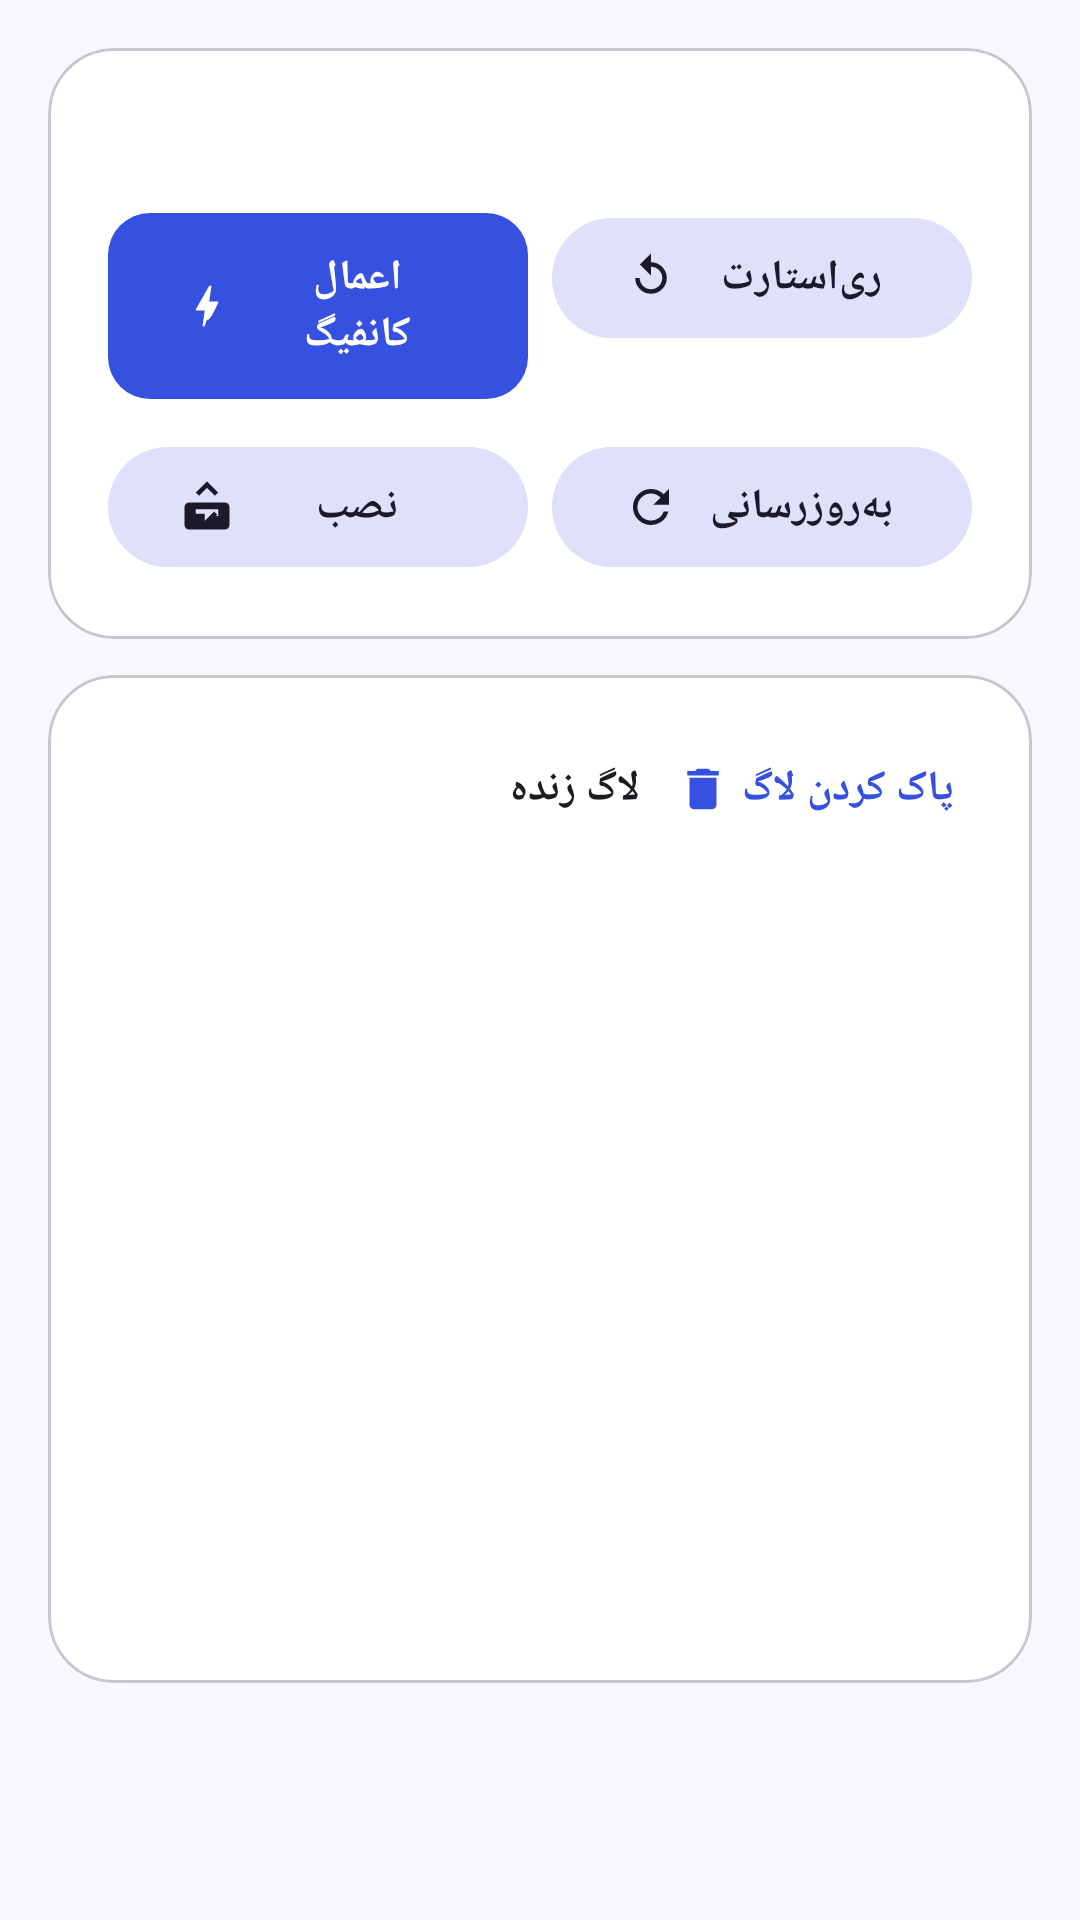

Reconstruct the res/layout file that produces this screen, plus the resources it refers to.
<!-- AndroidManifest.xml: application theme Theme.TizNet -->
<!-- res/layout/fragment_apply.xml -->
<?xml version="1.0" encoding="utf-8"?>
<androidx.core.widget.NestedScrollView
    xmlns:android="http://schemas.android.com/apk/res/android"
    xmlns:app="http://schemas.android.com/apk/res-auto"
    android:layout_width="match_parent"
    android:layout_height="match_parent">

    <LinearLayout
        android:layout_width="match_parent"
        android:layout_height="wrap_content"
        android:orientation="vertical"
        android:padding="16dp">

        <com.google.android.material.card.MaterialCardView
            android:layout_width="match_parent"
            android:layout_height="wrap_content"
            app:cardCornerRadius="22dp">

            <LinearLayout
                android:layout_width="match_parent"
                android:layout_height="wrap_content"
                android:orientation="vertical"
                android:padding="16dp">

                <TextView
                    android:id="@+id/stateText"
                    android:layout_width="match_parent"
                    android:layout_height="wrap_content"
                    android:textAppearance="?attr/textAppearanceTitleSmall"
                    android:textStyle="bold"
                    tools:ignore="HardcodedText"
                    xmlns:tools="http://schemas.android.com/tools" />

                    <GridLayout
                        android:layout_width="match_parent"
                        android:layout_height="wrap_content"
                        android:layout_marginTop="12dp"
                        android:columnCount="2"
                        android:useDefaultMargins="true">

                        <com.google.android.material.button.MaterialButton
                            android:id="@+id/btnApply"
                            android:layout_width="0dp"
                            android:layout_columnWeight="1"
                            android:layout_height="wrap_content"
                            app:icon="@drawable/ic_bolt"
                            android:text="@string/apply_action_apply" />

                        <com.google.android.material.button.MaterialButton
                            android:id="@+id/btnRestart"
                            style="@style/Widget.Material3.Button.TonalButton"
                            android:layout_width="0dp"
                            android:layout_columnWeight="1"
                            android:layout_height="wrap_content"
                            app:icon="@drawable/ic_restart"
                            android:text="@string/apply_action_restart" />

                        <com.google.android.material.button.MaterialButton
                            android:id="@+id/btnInstall"
                            style="@style/Widget.Material3.Button.TonalButton"
                            android:layout_width="0dp"
                            android:layout_columnWeight="1"
                            android:layout_height="wrap_content"
                            app:icon="@drawable/ic_system_update"
                            android:text="@string/apply_action_install" />

                        <com.google.android.material.button.MaterialButton
                            android:id="@+id/btnUpdate"
                            style="@style/Widget.Material3.Button.TonalButton"
                            android:layout_width="0dp"
                            android:layout_columnWeight="1"
                            android:layout_height="wrap_content"
                            app:icon="@drawable/ic_refresh"
                            android:text="@string/apply_action_update" />
                    </GridLayout>
                </LinearLayout>
        </com.google.android.material.card.MaterialCardView>

        <com.google.android.material.card.MaterialCardView
            android:layout_width="match_parent"
            android:layout_height="wrap_content"
            android:layout_marginTop="12dp"
            app:cardCornerRadius="22dp">

            <LinearLayout
                android:layout_width="match_parent"
                android:layout_height="wrap_content"
                android:orientation="vertical"
                android:padding="14dp">

                <LinearLayout
                    android:layout_width="match_parent"
                    android:layout_height="wrap_content"
                    android:gravity="center_vertical"
                    android:orientation="horizontal">

                    <TextView
                        android:layout_width="0dp"
                        android:layout_height="wrap_content"
                        android:layout_weight="1"
                        android:text="@string/apply_log"
                        android:textAppearance="?attr/textAppearanceTitleSmall"
                        android:textStyle="bold" />

                    <com.google.android.material.button.MaterialButton
                        android:id="@+id/btnClearLog"
                        style="@style/Widget.Material3.Button.TextButton"
                        android:layout_width="wrap_content"
                        android:layout_height="wrap_content"
                        app:icon="@drawable/ic_delete"
                        android:text="@string/apply_clear_log" />
                </LinearLayout>

                <TextView
                    android:id="@+id/logText"
                    android:layout_width="match_parent"
                    android:layout_height="wrap_content"
                    android:background="@drawable/bg_text_field"
                    android:fontFamily="monospace"
                    android:minHeight="260dp"
                    android:padding="12dp"
                    android:scrollbars="vertical"
                    android:textIsSelectable="true"
                    android:textSize="12sp"
                    tools:ignore="HardcodedText"
                    xmlns:tools="http://schemas.android.com/tools" />
            </LinearLayout>
        </com.google.android.material.card.MaterialCardView>

        <include
            android:id="@+id/stateView"
            layout="@layout/view_state"
            android:visibility="gone" />
    </LinearLayout>
</androidx.core.widget.NestedScrollView>
<!-- res/layout/view_state.xml (included above) -->
<?xml version="1.0" encoding="utf-8"?>
<LinearLayout xmlns:android="http://schemas.android.com/apk/res/android"
    xmlns:app="http://schemas.android.com/apk/res-auto"
    android:id="@+id/stateContainer"
    android:layout_width="match_parent"
    android:layout_height="match_parent"
    android:background="?android:colorBackground"
    android:gravity="center"
    android:orientation="vertical"
    android:padding="32dp">

    <ProgressBar
        android:id="@+id/stateProgress"
        android:layout_width="44dp"
        android:layout_height="44dp"
        android:indeterminateTint="?attr/colorPrimary" />

    <TextView
        android:id="@+id/stateLoadingText"
        android:layout_width="wrap_content"
        android:layout_height="wrap_content"
        android:layout_marginTop="16dp"
        android:text="@string/state_loading"
        android:textAppearance="?attr/textAppearanceBodyLarge"
        android:textColor="?attr/colorOnSurfaceVariant" />

    <ImageView
        android:id="@+id/stateErrorIcon"
        android:layout_width="72dp"
        android:layout_height="72dp"
        android:background="@drawable/bg_icon_circle"
        android:padding="16dp"
        android:src="@drawable/ic_warning"
        android:visibility="gone"
        app:tint="?attr/colorPrimary"
        android:contentDescription="@string/state_error" />

    <TextView
        android:id="@+id/stateErrorText"
        android:layout_width="wrap_content"
        android:layout_height="wrap_content"
        android:layout_marginTop="16dp"
        android:gravity="center"
        android:textAppearance="?attr/textAppearanceBodyLarge"
        android:textColor="?attr/colorOnSurfaceVariant"
        android:visibility="gone" />

    <com.google.android.material.button.MaterialButton
        android:id="@+id/stateRetry"
        style="@style/Widget.Material3.Button.TonalButton"
        android:layout_width="wrap_content"
        android:layout_height="wrap_content"
        android:layout_marginTop="16dp"
        android:text="@string/action_retry"
        android:visibility="gone"
        app:icon="@drawable/ic_refresh" />

    <ImageView
        android:id="@+id/stateEmptyIcon"
        android:layout_width="80dp"
        android:layout_height="80dp"
        android:alpha="0.55"
        android:src="@drawable/ic_inbox"
        android:visibility="gone"
        app:tint="?attr/colorOutline"
        android:contentDescription="@string/state_empty" />

    <TextView
        android:id="@+id/stateEmptyText"
        android:layout_width="wrap_content"
        android:layout_height="wrap_content"
        android:layout_marginTop="12dp"
        android:gravity="center"
        android:text="@string/state_empty"
        android:textAppearance="?attr/textAppearanceBodyMedium"
        android:textColor="?attr/colorOutline"
        android:visibility="gone" />
</LinearLayout>
<!-- resources referenced by this layout -->
<resources>
  <!-- drawable ic_delete (drawable) -->
  <?xml version="1.0" encoding="utf-8"?>
  <vector xmlns:android="http://schemas.android.com/apk/res/android"
      android:width="24dp"
      android:height="24dp"
      android:viewportWidth="24"
      android:viewportHeight="24"
      android:tint="?attr/colorControlNormal">
      <path
          android:fillColor="@android:color/white"
          android:pathData="M6 19a2 2 0 0 0 2 2h8a2 2 0 0 0 2-2V7H6v12zM19 4h-3.5l-1-1h-5l-1 1H5v2h14V4z" />
  </vector>
  <!-- drawable ic_restart (drawable) -->
  <?xml version="1.0" encoding="utf-8"?>
  <vector xmlns:android="http://schemas.android.com/apk/res/android"
      android:width="24dp"
      android:height="24dp"
      android:viewportWidth="24"
      android:viewportHeight="24"
      android:tint="?attr/colorControlNormal">
      <path
          android:fillColor="@android:color/white"
          android:pathData="M12 5V1L7 6l5 5V7a5 5 0 1 1-5 5H5a7 7 0 1 0 7-7z" />
  </vector>
  <!-- drawable ic_warning (drawable) -->
  <?xml version="1.0" encoding="utf-8"?>
  <vector xmlns:android="http://schemas.android.com/apk/res/android"
      android:width="24dp"
      android:height="24dp"
      android:viewportWidth="24"
      android:viewportHeight="24"
      android:tint="?attr/colorControlNormal">
      <path
          android:fillColor="@android:color/white"
          android:pathData="M1 21h22L12 2 1 21zm12-3h-2v-2h2v2zm0-4h-2v-4h2v4z" />
  </vector>
  <string name="action_retry">تلاش دوباره</string>
  <string name="apply_action_apply">اعمال کانفیگ</string>
  <string name="apply_action_install">نصب</string>
  <string name="apply_action_restart">ری‌استارت</string>
  <string name="apply_action_update">به‌روزرسانی</string>
  <string name="apply_clear_log">پاک کردن لاگ</string>
  <string name="apply_log">لاگ زنده</string>
  <string name="state_empty">موردی یافت نشد</string>
  <string name="state_error">خطایی رخ داد</string>
  <string name="state_loading">در حال بارگذاری…</string>
  <color name="light_primary">#3650E0</color>
  <color name="light_on_primary">#FFFFFF</color>
  <color name="light_primary_container">#E0E5FF</color>
  <color name="light_on_primary_container">#05125C</color>
  <color name="light_secondary">#595E72</color>
  <color name="light_on_secondary">#FFFFFF</color>
  <color name="light_secondary_container">#DEE1F9</color>
  <color name="light_background">#F6F8FD</color>
  <color name="light_on_background">#1A1C1E</color>
  <color name="light_surface">#FFFFFF</color>
  <color name="light_on_surface">#1A1C1E</color>
  <color name="light_surface_variant">#E2E1EC</color>
  <color name="light_on_surface_variant">#45464F</color>
  <color name="light_outline">#767680</color>
  <color name="light_error">#BA1A1A</color>
  <color name="light_on_error">#FFFFFF</color>
  <color name="light_error_container">#FFDAD6</color>
  <style name="Widget.TizNet.Button" parent="Widget.Material3.Button">
          <item name="cornerRadius">14dp</item>
          <item name="android:paddingTop">12dp</item>
          <item name="android:paddingBottom">12dp</item>
          <item name="android:textAllCaps">false</item>
          <item name="android:textStyle">bold</item>
      </style>
  <style name="Widget.TizNet.TextInput" parent="Widget.Material3.TextInputLayout.OutlinedBox">
          <item name="boxCornerRadiusTopStart">14dp</item>
          <item name="boxCornerRadiusTopEnd">14dp</item>
          <item name="boxCornerRadiusBottomStart">14dp</item>
          <item name="boxCornerRadiusBottomEnd">14dp</item>
      </style>
  <style name="ShapeAppearance.TizNet.LargeComponent" parent="">
          <item name="cornerFamily">rounded</item>
          <item name="cornerSize">24dp</item>
      </style>
  <style name="ShapeAppearance.TizNet.MediumComponent" parent="">
          <item name="cornerFamily">rounded</item>
          <item name="cornerSize">16dp</item>
      </style>
</resources>
